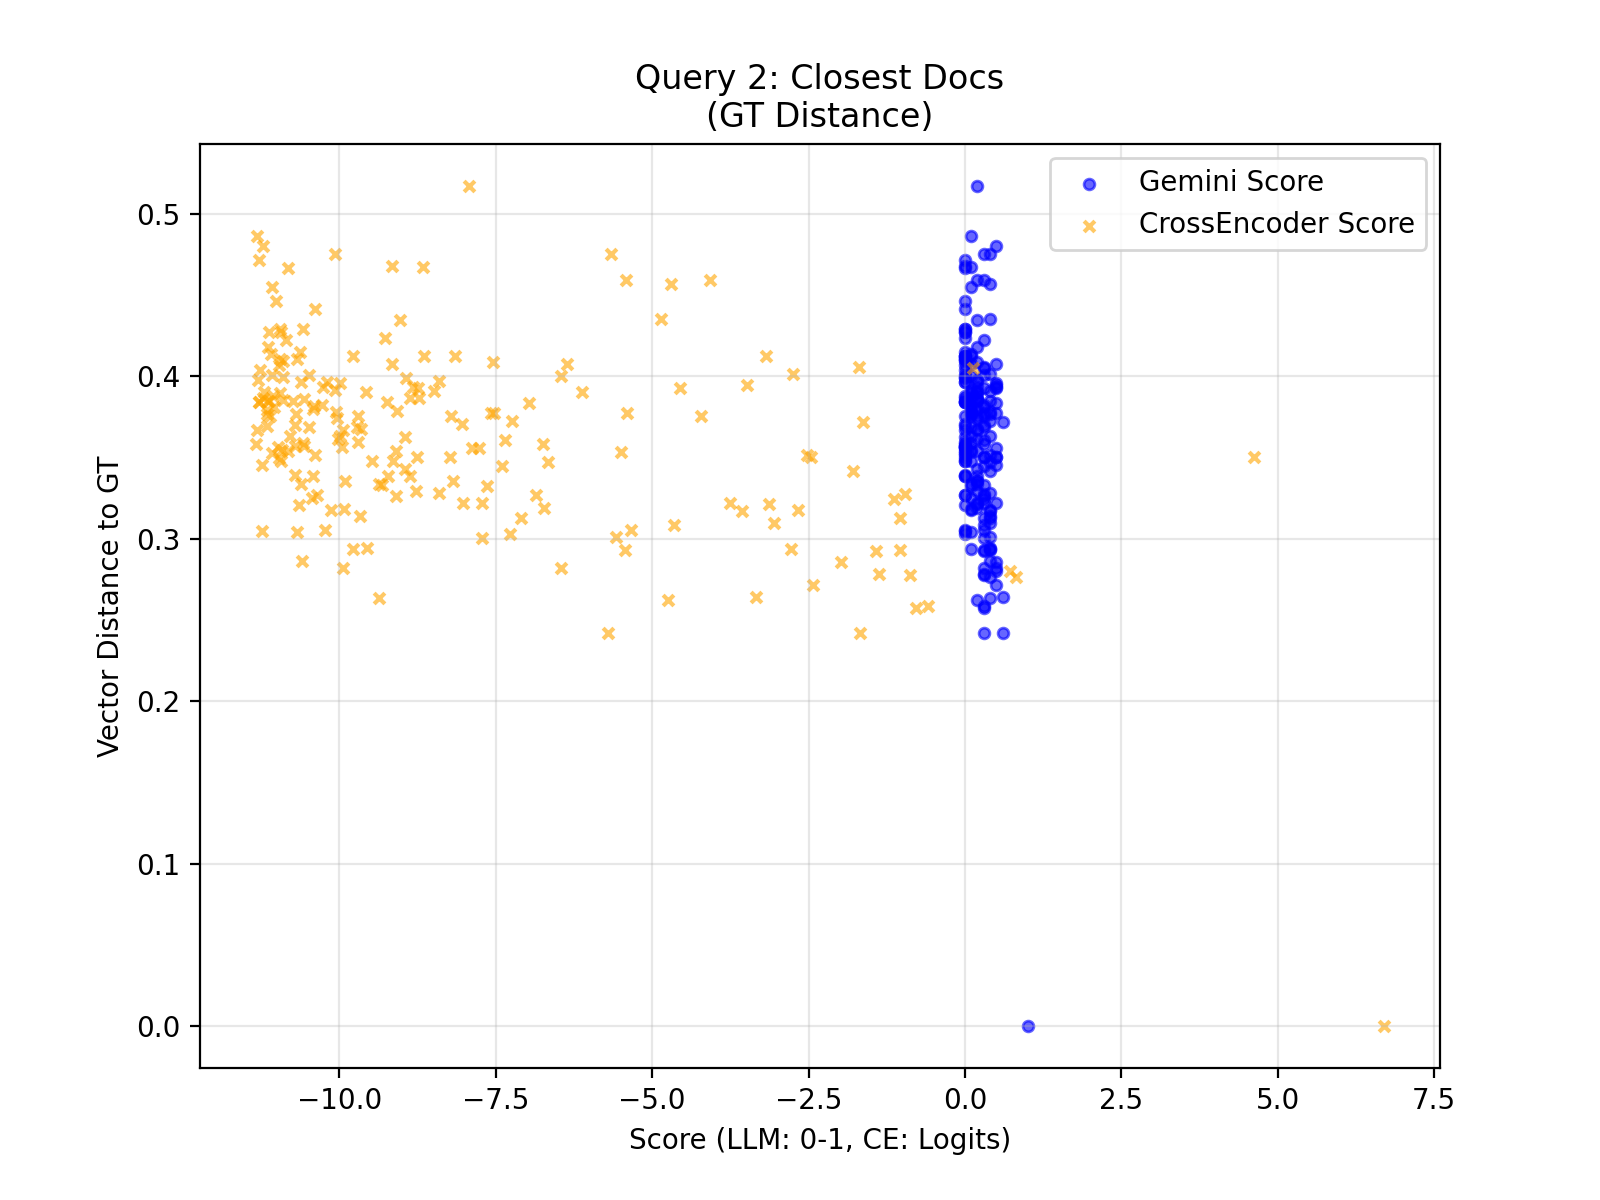

The data file committed next to this chart (first rows):
query_idx, query_gt_id, doc_id, llm_score, cross_score, distance
2, 16418930, 8fda051a-6c2b-45df-81ea-a4708715e0eb, 1.0, 6.693, 0.0
2, 16418930, d976c035-8445-446d-95b6-3bb87c312b43, 0.3, -0.597, 0.2583
2, 16418930, bc8b86de-3fd6-4ad5-99b8-c59c88532785, 0.5, -2.43, 0.2714
2, 16418930, 226c85ff-ff27-404c-8a4d-00e880238be9, 0.3, -0.7773, 0.2572
2, 16418930, 441b8e12-c47e-451e-a6a9-5d060dcbe844, 0.4, -1.792, 0.3418
2, 16418930, bd5a3b27-5a9e-4216-bf98-b35d379df394, 0.3, -7.723, 0.3003
2, 16418930, e4448385-2f67-4a77-afb3-c099331609b8, 0.5, -1.98, 0.2857
2, 16418930, cae3c76e-7463-49dc-9571-6462aecf3e03, 0.5, 4.614, 0.3501
2, 16418930, 0289cbbc-4611-4d1f-ac2d-372798b596b2, 0.4, -2.528, 0.3512
2, 16418930, 31fa315f-a0dd-4c56-86be-c7f465f9c853, 0.3, -5.713, 0.2421
2, 16418930, 30ca1a0b-f372-4674-bbe7-bff82df27620, 0.6, -1.679, 0.2416
2, 16418930, 35b5a2f1-4d0e-411e-aee5-bde7802b35d7, 0.3, -1.375, 0.2783
2, 16418930, fc627a30-88e7-4aa5-9073-36dc6d717a63, 0.4, 0.8183, 0.2764
2, 16418930, 67b11ad9-52b1-4bdd-aaba-21a30a8c5081, 0.3, -4.65, 0.3085
2, 16418930, fc5f576a-ca9c-45af-b8db-2db8f8ab2cb2, 0.2, -8.031, 0.3221
2, 16418930, 200186fc-feaa-40fa-b628-fa96a7c5aca0, 0.2, -8.773, 0.3295
2, 16418930, fc0aa2bf-adf0-4333-9f23-6af2c555e81f, 0.1, -10.13, 0.3177
2, 16418930, 046c2a20-e642-49a2-a9cf-ded16ea48096, 0.0, -10.24, 0.305
2, 16418930, 5bd0556a-6b32-4b4b-9a00-7b26f198d582, 0.1, -7.644, 0.3327
2, 16418930, d096e1d6-3f39-4135-8f52-9e3d7fd6d622, 0.3, -0.8716, 0.2776
2, 16418930, d894ffce-9a11-4169-af83-3b3fd28ad191, 0.6, -3.346, 0.2641
2, 16418930, 97ecce56-71c1-4d9f-b3e2-c0b0757244fe, 0.5, 0.7244, 0.28
2, 16418930, 15848f1c-c375-4773-83d0-e799bfc0a5a7, 0.1, -9.929, 0.318
2, 16418930, b35316e6-9ccb-4efd-a0d7-b859f106a45f, 0.3, -1.042, 0.3127
2, 16418930, 1a3ef43c-0464-457f-bbc7-b081f5842b31, 0.5, -6.462, 0.2819
2, 16418930, dd86a010-5b44-4e7d-9c13-206adcfb70d6, 0.4, -7.099, 0.3125
2, 16418930, db2e9092-e394-4fe1-81d4-2c9c8437ef23, 0.0, -7.266, 0.3026
2, 16418930, 3fdfc6f2-0c2a-48d0-8492-0d8333439f39, 0.0, -10.38, 0.3518
2, 16418930, 3df01db9-af08-4b53-8964-0356a21234e7, 0.4, -10.59, 0.2861
2, 16418930, 697d03b6-66d1-4f51-af61-e8a494ac5b3c, 0.3, -7.348, 0.3605
2, 16418930, 0a1c7b66-e166-4b30-9bc1-3d3344a54f27, 0.4, -5.579, 0.301
2, 16418930, 1f7fda12-ca26-4328-8a08-ca9e9edc6821, 0.2, -8.959, 0.343
2, 16418930, a31976f9-8848-4195-981c-9e6546b006bc, 0.1, -6.461, 0.3999
2, 16418930, fe76fcdc-b3b0-4aec-8053-3da355519b64, 0.1, -11.16, 0.3791
2, 16418930, 2766a866-e8cb-4de3-b5af-9d23310d69c6, 0.3, -9.945, 0.2819
2, 16418930, 74242ad4-1e8c-41db-8fd9-98aff33061e8, 0.4, -2.782, 0.2934
2, 16418930, be21fe51-22d4-4165-987f-ec8ed4783077, 0.1, -9.788, 0.2939
2, 16418930, adee6483-10cf-4de5-a150-8116f3bcc957, 0.3, -1.427, 0.2921
2, 16418930, 5cac492d-7db9-4f8e-81e0-caa771788cf8, 0.3, -5.404, 0.3776
2, 16418930, c101782b-e9c9-4eb2-b4b7-fd7ff2570e0b, 0.1, -10.45, 0.3249
2, 16418930, 871424a9-9ed5-404e-a76b-453f695e2834, 0.0, -6.858, 0.3271
2, 16418930, e5cd35d0-781c-4e7a-912f-117b6d023c3e, 0.4, -8.413, 0.3279
2, 16418930, 9aec55d1-6d20-4b36-bca4-4d8e40f05003, 0.2, -4.746, 0.2621
2, 16418930, a279d70c-d6b2-418b-815e-80ea714c06b2, 0.3, -3.757, 0.3219
2, 16418930, fe351d4d-4e8f-468e-b6df-924e4bef3271, 0.0, -10.58, 0.4289
2, 16418930, f3c16948-1080-40d6-8af7-ecdc77b09b95, 0.1, -10.68, 0.3043
2, 16418930, c08edcb7-d12a-4a4e-bcc6-9895ab9ef7ef, 0.1, -10.93, 0.3548
2, 16418930, 7d3fddd0-f7cd-4203-8da8-67ea040a72f2, 0.4, -9.366, 0.2638
2, 16418930, f5713ed8-71b0-47ec-b61c-bfb83b08ee5b, 0.4, -6.665, 0.3473
2, 16418930, 3170db17-346a-4518-8b36-c5401b7e170b, 0.4, -1.033, 0.2929
2, 16418930, 84d128ac-6234-4ce3-a17c-9bef3213ab15, 0.1, -8.213, 0.3756
2, 16418930, 6849e592-ddc8-4dd7-8b35-670688fd9dd8, 0.1, -9.075, 0.3784
2, 16418930, 078b0573-18ee-4442-870f-9840916644ca, 0.5, -7.581, 0.3771
2, 16418930, 89132a08-eb12-4c9c-a55b-f3fa9a92719a, 0.0, -9.216, 0.3384
2, 16418930, 67653c64-8c3f-407c-ab02-7e18cc69532d, 0.1, -9.138, 0.3478
2, 16418930, 7e75a3c9-d597-43ac-ac1f-e1b78fa05fe8, 0.4, -3.558, 0.3171
2, 16418930, 6a2a2a9b-aeea-4ab0-a385-2323648d3d5e, 0.4, -2.752, 0.4016
2, 16418930, 57c18809-5555-48c9-b811-51f853e31588, 0.0, -8.655, 0.4122
2, 16418930, 02b10fd4-d30d-46bc-b842-b7c4ded6b397, 0.2, -6.116, 0.3906
2, 16418930, ab6e5f57-9c40-4894-ac90-303a69562dc9, 0.1, -5.494, 0.3532
... 140 more rows
